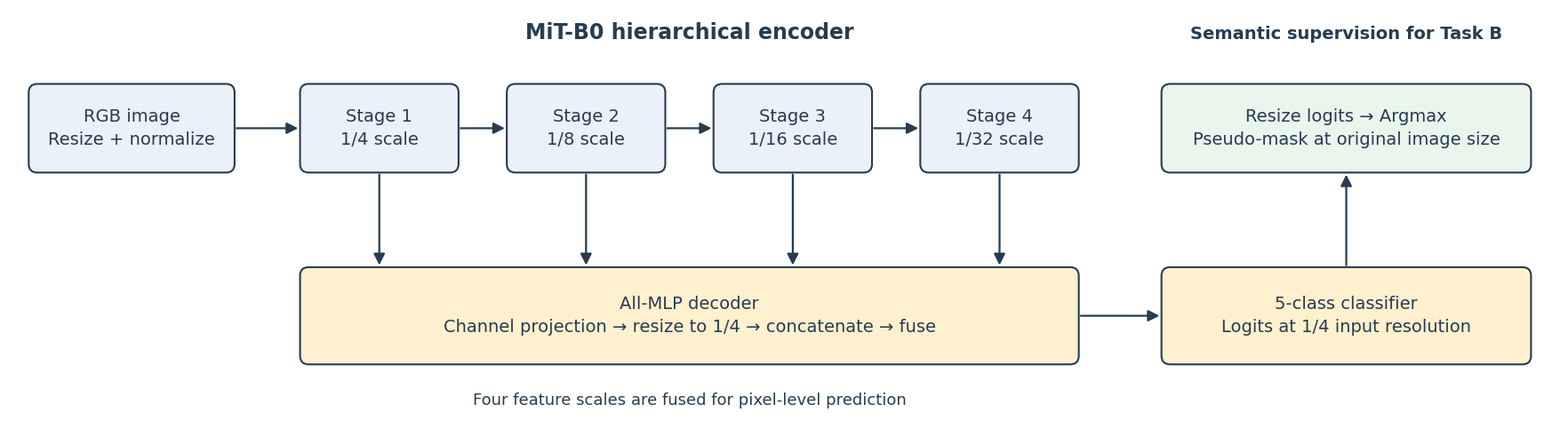

Recreate this plot in Python. (Note: this script raises an exception after producing the figure.)
"""Draw the compact Task A SegFormer architecture in PNG, PDF and SVG formats."""
from pathlib import Path

import matplotlib

matplotlib.use("Agg")
import matplotlib.pyplot as plt
from matplotlib.patches import FancyArrowPatch, FancyBboxPatch


def draw():
    plt.rcParams.update({"font.family": "DejaVu Sans", "pdf.fonttype": 42,
                         "svg.fonttype": "none"})
    fig, ax = plt.subplots(figsize=(17.8, 5.0))
    ax.set(xlim=(0, 18), ylim=(0, 5))
    ax.axis("off")
    ink = "#263c50"

    def box(x, y, w, h, label, color="#eaf1f9"):
        ax.add_patch(FancyBboxPatch((x, y), w, h,
            boxstyle="round,pad=0.02,rounding_size=0.1",
            facecolor=color, edgecolor=ink, linewidth=1.5))
        ax.text(x + w / 2, y + h / 2, label, ha="center", va="center",
                fontsize=14, color=ink, linespacing=1.5)

    def arrow(a, b):
        ax.add_patch(FancyArrowPatch(a, b, arrowstyle="-|>", mutation_scale=19,
                                    linewidth=1.6, color=ink, shrinkA=3, shrinkB=3))

    box(.25, 3.1, 2.35, 1.0, "RGB image\nResize + normalize")
    ax.text(7.9, 4.65, "MiT-B0 hierarchical encoder", ha="center",
            fontsize=17, fontweight="bold", color=ink)
    xs = [3.4, 5.8, 8.2, 10.6]
    for i, x in enumerate(xs):
        box(x, 3.1, 1.8, 1.0, f"Stage {i + 1}\n1/{2 ** (i + 2)} scale")
        arrow((x + .9, 3.1), (x + .9, 1.95))
        if i:
            arrow((xs[i - 1] + 1.8, 3.6), (x, 3.6))
    arrow((2.6, 3.6), (3.4, 3.6))
    box(3.4, .85, 9.0, 1.1,
        "All-MLP decoder\nChannel projection → resize to 1/4 → concatenate → fuse",
        "#fff0cf")
    ax.text(7.9, .35, "Four feature scales are fused for pixel-level prediction",
            fontsize=13, ha="center", color=ink)
    box(13.4, .85, 4.25, 1.1, "5-class classifier\nLogits at 1/4 input resolution", "#fff0cf")
    arrow((12.4, 1.4), (13.4, 1.4))
    box(13.4, 3.1, 4.25, 1.0,
        "Resize logits → Argmax\nPseudo-mask at original image size", "#eaf5ee")
    arrow((15.525, 1.95), (15.525, 3.1))
    ax.text(15.525, 4.65, "Semantic supervision for Task B", ha="center",
            fontsize=14, fontweight="bold", color=ink)
    fig.subplots_adjust(left=.01, right=.99, bottom=.02, top=.98)
    out = Path(__file__).resolve().parents[2] / "paper" / "figures"
    out.mkdir(parents=True, exist_ok=True)
    for ext in ("png", "pdf", "svg"):
        fig.savefig(out / f"fig2_segformer_architecture.{ext}", dpi=250, facecolor="white")
    plt.close(fig)


if __name__ == "__main__":
    draw()
